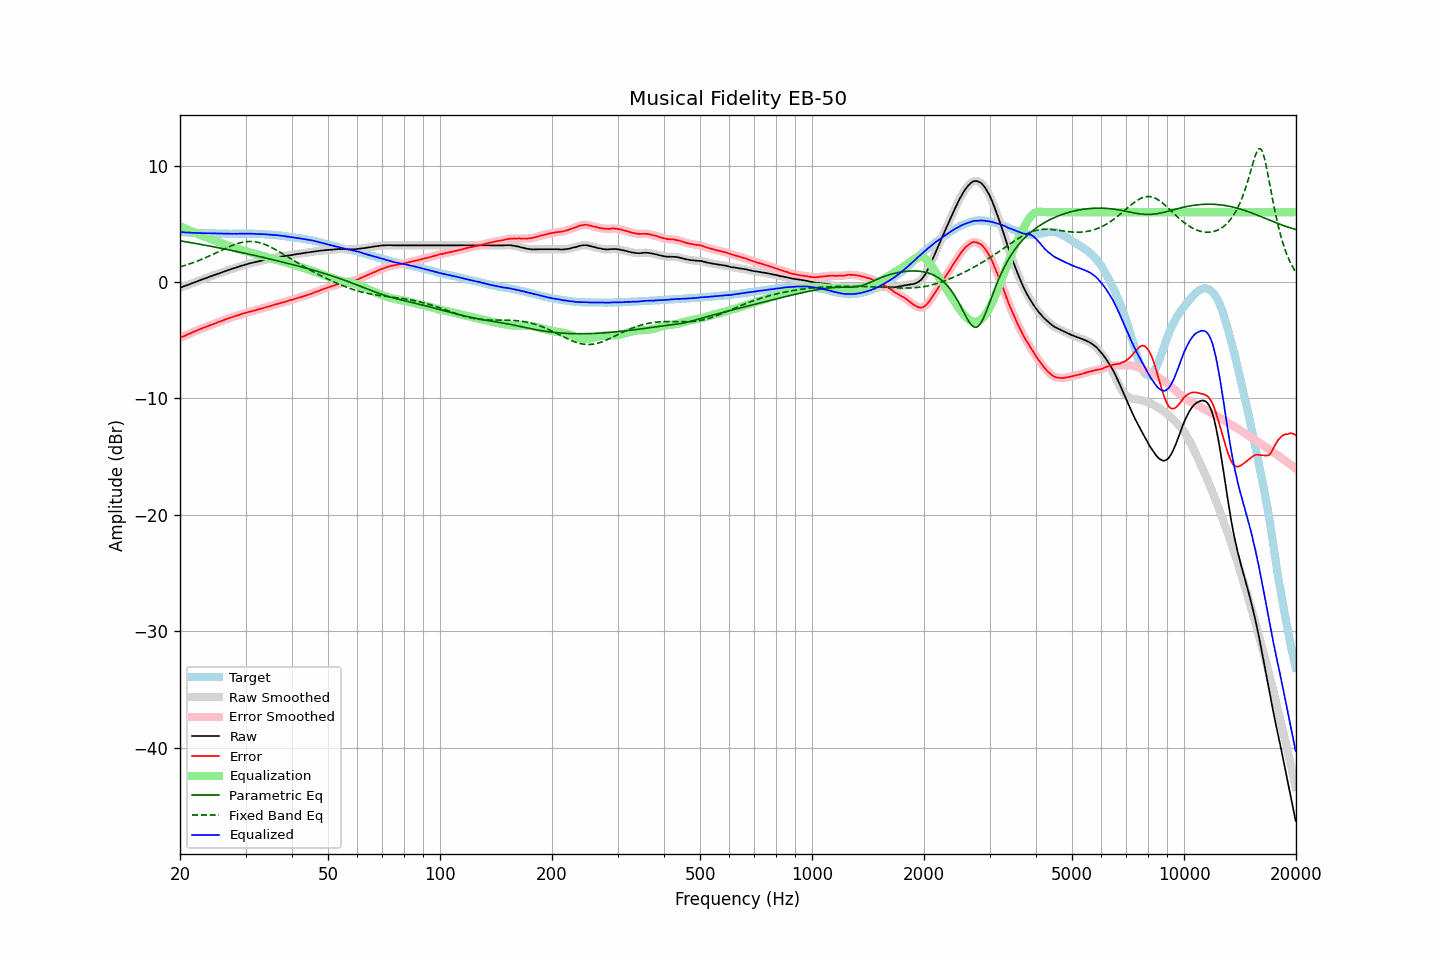

The file beside this chart, header and first rows:
frequency, raw, error, smoothed, error_smoothed, equalization, parametric_eq, fixed_band_eq, equalized_raw, equalized_smoothed, target
20.00, -0.50, -4.80, -0.49, -4.80, 4.80, 3.54, 1.30, 4.30, 4.30, 4.31
20.20, -0.45, -4.73, -0.45, -4.74, 4.73, 3.52, 1.34, 4.29, 4.29, 4.28
20.40, -0.39, -4.67, -0.40, -4.67, 4.67, 3.49, 1.38, 4.28, 4.28, 4.27
20.61, -0.35, -4.62, -0.34, -4.61, 4.61, 3.47, 1.42, 4.26, 4.26, 4.27
20.81, -0.29, -4.55, -0.29, -4.55, 4.55, 3.45, 1.47, 4.25, 4.26, 4.25
21.02, -0.24, -4.48, -0.24, -4.48, 4.49, 3.42, 1.51, 4.25, 4.25, 4.24
21.23, -0.19, -4.42, -0.19, -4.42, 4.43, 3.40, 1.56, 4.24, 4.24, 4.23
21.44, -0.13, -4.38, -0.13, -4.37, 4.37, 3.38, 1.61, 4.23, 4.23, 4.24
21.66, -0.08, -4.31, -0.08, -4.31, 4.31, 3.35, 1.65, 4.23, 4.23, 4.23
21.87, -0.02, -4.25, -0.03, -4.25, 4.25, 3.33, 1.71, 4.22, 4.22, 4.22
22.09, 0.03, -4.18, 0.02, -4.19, 4.19, 3.30, 1.76, 4.21, 4.21, 4.21
22.31, 0.08, -4.13, 0.08, -4.13, 4.13, 3.28, 1.81, 4.21, 4.21, 4.21
22.54, 0.12, -4.08, 0.13, -4.08, 4.07, 3.25, 1.87, 4.20, 4.20, 4.20
22.76, 0.19, -4.02, 0.18, -4.02, 4.02, 3.23, 1.92, 4.20, 4.20, 4.21
22.99, 0.23, -3.96, 0.23, -3.96, 3.96, 3.20, 1.98, 4.20, 4.20, 4.20
23.22, 0.28, -3.90, 0.29, -3.91, 3.91, 3.18, 2.04, 4.19, 4.19, 4.19
23.45, 0.33, -3.85, 0.33, -3.85, 3.86, 3.15, 2.10, 4.19, 4.19, 4.19
23.69, 0.38, -3.80, 0.38, -3.80, 3.80, 3.13, 2.16, 4.19, 4.19, 4.19
23.92, 0.44, -3.75, 0.43, -3.75, 3.75, 3.10, 2.22, 4.19, 4.19, 4.18
24.16, 0.49, -3.70, 0.48, -3.70, 3.70, 3.07, 2.28, 4.19, 4.19, 4.18
24.40, 0.54, -3.66, 0.54, -3.65, 3.65, 3.05, 2.35, 4.18, 4.18, 4.19
24.65, 0.58, -3.61, 0.58, -3.60, 3.60, 3.02, 2.41, 4.18, 4.18, 4.19
24.89, 0.64, -3.55, 0.64, -3.55, 3.54, 2.99, 2.48, 4.18, 4.18, 4.18
25.14, 0.69, -3.48, 0.69, -3.49, 3.49, 2.97, 2.54, 4.17, 4.17, 4.17
25.39, 0.74, -3.43, 0.74, -3.43, 3.44, 2.94, 2.61, 4.17, 4.17, 4.17
25.65, 0.78, -3.37, 0.78, -3.38, 3.38, 2.91, 2.68, 4.17, 4.17, 4.16
25.91, 0.83, -3.32, 0.84, -3.32, 3.33, 2.88, 2.74, 4.16, 4.16, 4.16
26.16, 0.89, -3.28, 0.88, -3.27, 3.27, 2.86, 2.81, 4.16, 4.16, 4.17
26.43, 0.93, -3.22, 0.93, -3.23, 3.22, 2.83, 2.87, 4.16, 4.15, 4.15
26.69, 0.97, -3.18, 0.98, -3.18, 3.17, 2.80, 2.93, 4.15, 4.15, 4.15
26.96, 1.02, -3.13, 1.02, -3.12, 3.12, 2.77, 3.00, 4.15, 4.15, 4.15
27.23, 1.07, -3.07, 1.07, -3.08, 3.08, 2.74, 3.05, 4.15, 4.15, 4.14
27.50, 1.11, -3.03, 1.12, -3.03, 3.03, 2.71, 3.11, 4.15, 4.15, 4.14
27.77, 1.16, -2.99, 1.16, -2.99, 2.99, 2.69, 3.17, 4.14, 4.14, 4.15
28.05, 1.20, -2.94, 1.20, -2.94, 2.94, 2.66, 3.22, 4.15, 4.14, 4.15
28.33, 1.25, -2.90, 1.25, -2.90, 2.90, 2.63, 3.27, 4.14, 4.14, 4.15
28.62, 1.29, -2.85, 1.29, -2.85, 2.85, 2.60, 3.31, 4.15, 4.15, 4.14
28.90, 1.33, -2.82, 1.34, -2.81, 2.81, 2.57, 3.35, 4.14, 4.15, 4.15
29.19, 1.38, -2.77, 1.38, -2.77, 2.77, 2.54, 3.39, 4.15, 4.15, 4.15
29.48, 1.43, -2.72, 1.43, -2.72, 2.72, 2.51, 3.42, 4.15, 4.15, 4.15
29.78, 1.47, -2.67, 1.47, -2.68, 2.68, 2.48, 3.44, 4.16, 4.16, 4.15
30.08, 1.51, -2.65, 1.51, -2.64, 2.64, 2.45, 3.46, 4.16, 4.16, 4.16
30.38, 1.55, -2.60, 1.55, -2.60, 2.60, 2.42, 3.48, 4.16, 4.16, 4.15
30.68, 1.58, -2.57, 1.59, -2.57, 2.57, 2.39, 3.48, 4.15, 4.15, 4.15
30.99, 1.62, -2.52, 1.62, -2.53, 2.53, 2.36, 3.48, 4.15, 4.15, 4.15
31.30, 1.65, -2.49, 1.65, -2.49, 2.49, 2.32, 3.48, 4.15, 4.15, 4.15
31.61, 1.68, -2.46, 1.68, -2.46, 2.45, 2.29, 3.47, 4.14, 4.14, 4.14
31.93, 1.71, -2.42, 1.72, -2.42, 2.42, 2.26, 3.45, 4.13, 4.13, 4.13
32.24, 1.75, -2.38, 1.75, -2.38, 2.38, 2.23, 3.42, 4.12, 4.13, 4.13
32.57, 1.78, -2.33, 1.78, -2.34, 2.34, 2.20, 3.39, 4.12, 4.12, 4.12
32.89, 1.81, -2.30, 1.81, -2.30, 2.30, 2.17, 3.36, 4.12, 4.12, 4.11
33.22, 1.84, -2.27, 1.85, -2.26, 2.26, 2.14, 3.31, 4.11, 4.11, 4.11
33.55, 1.88, -2.22, 1.88, -2.22, 2.22, 2.10, 3.27, 4.11, 4.10, 4.11
33.89, 1.91, -2.18, 1.91, -2.18, 2.18, 2.07, 3.21, 4.10, 4.10, 4.10
34.23, 1.94, -2.14, 1.95, -2.14, 2.14, 2.04, 3.16, 4.09, 4.09, 4.08
34.57, 1.97, -2.11, 1.97, -2.11, 2.10, 2.01, 3.10, 4.08, 4.08, 4.08
34.92, 2.00, -2.06, 2.00, -2.07, 2.06, 1.97, 3.03, 4.07, 4.07, 4.07
35.27, 2.03, -2.04, 2.04, -2.03, 2.02, 1.94, 2.96, 4.06, 4.06, 4.07
35.62, 2.06, -1.98, 2.06, -1.99, 1.98, 1.91, 2.89, 4.05, 4.05, 4.04
35.97, 2.09, -1.94, 2.09, -1.94, 1.95, 1.87, 2.82, 4.04, 4.04, 4.04
... 635 more rows
